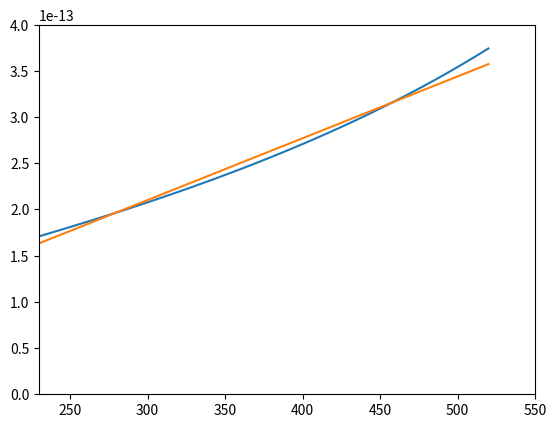

This chart was generated by the following Python code:
import numpy as np
import matplotlib.pyplot as plt 
import random

dw = 600

x0 = 1030
H = 6500


#def t(dw,h,a,x0):
#    return((h)/(3E8*np.cos(a))-(h)/(3E8))
#    
#    
#
#angles = np.linspace(0.0001, np.arctan((dw/2)/h), num=50)
#y = list()
#for n in angles:
#    y.append(t(100,10000,n,50))
#
#p2 = np.poly1d(np.polyfit(angles, y, 2))
#
#def p(x):
#    return(p2[0]+ p2[1]*x+p2[2]*x**2)
#
#y2 = list()
#
#for n in angles:
#    y2.append(p(n))
#
#
def model(dw):
    heights = np.linspace(4444,10000,num=50)
    c = list()
    for h in heights:
        angles = np.linspace(0, np.arctan((dw/2)/h), num=50)
        t = list()
        r = list()
        for a in angles:
            delta_t = (h)/(3E8*np.cos(a))-(h)/(3E8)
            t.append(delta_t)
            r.append(h*np.tan(a))
        p2 = np.polyfit(r, t, 2)
        c.append(p2[0])
        
     
    return(c,heights,t,angles)

def hX(h):
    return(x0*np.exp(-(h)/(H)))
def Xh(x):
    return(H*np.log(x0/x))

c,heights,t,angles = model(dw)


X = list()
for h in heights:
    X.append(x0*np.exp(-(h)/(H)))

p1 = np.polyfit(X, c, 1)
fit = list()
for x in X:
    fit.append(p1[0]*x+p1[1])


#plt.plot(heights,c)
plt.plot(X,c)
plt.plot(X,fit)
plt.axis([230, 550, 0, 4e-13])
plt.show()


def dist(dw,h,nmax,x0,l):
    Xmax = hX(h)
    
    X = np.linspace(0,2*Xmax,50)
    particles = list()
    for x in X:
        a1 = (((x-x0)/(Xmax-x0))**((Xmax-x0)/(l)))
        a2 = np.exp((Xmax-x)/(l))
        n = nmax*a1*a2
        print(n,x)
        for i in range (round(n)):
            h = Xh(x)
            a = random.randint(0,1000)* np.arctan((dw/2)/h)/1000
            delta_t = (h)/(3E8*np.cos(a))-(h)/(3E8)
            r = h*np.tan(a)
            particles.append((x,r,delta_t))

    return(particles)

result = dist(dw,6500,100,x0,-100)
x = list()
r = list()
t = list()
for i in range (len(result)):
    x.append(result[i][0])
    r.append(result[i][1])
    t.append(result[i][2])

plt.scatter(r,t)
plt.show()


